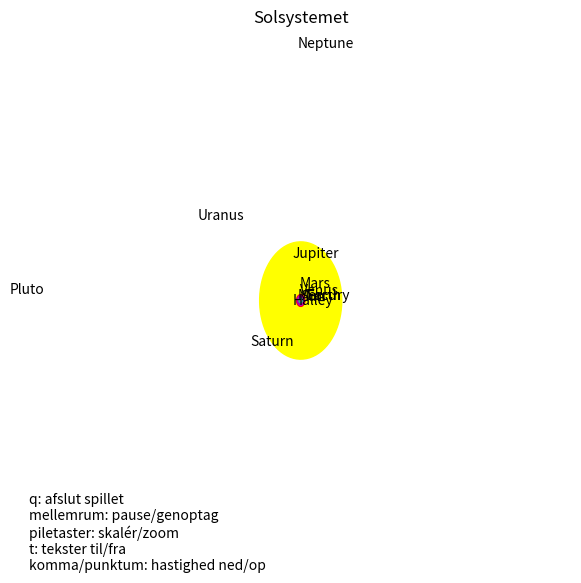

Write the Python code that produced this figure.
import time, random
import numpy as np
from matplotlib import pyplot as plt
import matplotlib.animation as animation
import matplotlib.patches as patches

# TODO

# https://nickcharlton.net/posts/drawing-animating-shapes-matplotlib.html

class G:
    pass

# Use a global structure to store all values that need to be
# used in several different functions
g = G()
g.ax = plt.gca()


def main():
    g.t = 10000 * random.random()

    get_settings(g.t)
    update_cx_cy(g.t)
    init_figure()
    create_balls()
    g.tic = time.time()  # reset timer

    def update_graphics(i):

        dt = time.time() - g.tic    # get time since last bounce
        g.t = g.t + g.v * dt
        update_cx_cy(g.t)

        # Iterate each planet
        for planet in g.planets.values():

            # Get planet attributes
            cx, cy = planet["cx"], planet["cy"]
            bx, by = planet["bx"], planet["by"]
            tx, ty = planet["tx"], planet["ty"]

            # Update 'ball' position
            b = np.array([bx + cx, by + cy]).T
            planet["patch"].set_xy(b)

            # Update 'trace' position
            tx = np.insert(tx[:-1], 0, cx, axis=0)
            ty = np.insert(ty[:-1], 0, cy, axis=0)
            planet["tx"], planet["ty"] = tx, ty
            planet["trace"].set_data(tx, ty)

            # Update 'text'
            planet["label"].set_position([cx, cy])
            planet["label"].set_visible(g.textvisible)

    g.anim = animation.FuncAnimation(
        g.fig, update_graphics,
        interval=30, cache_frame_data=False)

    plt.show()

    print('Tak fordi du spillede!')


def buttonpush(event):

    size = zoom = 1

    match event.key:

        case ' ':
            g.moving = 1 - g.moving
            if g.moving: g.anim.resume()
            else: g.anim.pause()

        case 'up':      zoom = 0.5
        case 'down':    zoom = 2
        case 'q':       exit()
        case 'tab':     g.moving = 2
        case 'left':    size = 0.5
        case 'right':   size = 2
        case ',':       g.v *= 0.5
        case '.':       g.v *= 2
        case 't':       g.textvisible = 1 - g.textvisible
        case _:         print(f'{event.key=}')  # show key info

    if event.key == "up" or event.key == "down":
        g.xmax *= zoom
        g.ymax *= zoom
        g.ax.set_xlim([-g.xmax, g.xmax])
        g.ax.set_ylim([-g.ymax, g.ymax])
        g.info.set_position([-g.xmax, -g.ymax])

    if event.key == 'left' or event.key == 'right':
        for planet in g.planets.values():
            planet["r"] *= size
            b = create_ball(planet)
            planet["patch"].set_xy(b)


def get_settings(t):

    # Hardcoded values
    g.v = g.textvisible = g.playing = g.moving = 1
    g.xmax, g.ymax = 4600, 3200
    g.trace_visible = 'on'
    g.tlen = 500

    g.planets = {
        "Sun": {
            "ax": 1,                    "addx": 0,
            "ay": 1,                    "addy": 0,
            "speed": 1,                 "r": 696.340,
            "res": 80,                  "color": "yellow",

        }, "Earth": {
            "ax": 100.0000180000000,    "addx": -1.6731633011693,
            "ay": 99.9860196455882,     "addy": 0,
            "speed": 1,                 "r": 6.371,
            "res": 80,                  "color": "blue",

        }, "Halley": {
            "ax": 1783.41442925537,     "addx": -1724.8166181036783,
            "ay": 107.3639924082853,    "addy": 0,
            "speed": 75.32,             "r": 0.011,
            "res": 80,                  "color": "blue",

        }, "Mercury": {
            "ax": 38.7098430000000,     "addx": -7.9601608881522,
            "ay": 37.8825524974147,     "addy": 0,
            "speed": 0.240846,          "r": 2.4397,
            "res": 80,                  "color": [0.75, 0.75, 0.75],

        }, "Mars": {
            "ax": 152.3712430000000,    "addx": -14.2261578635317,
            "ay": 151.7056759841467,    "addy": 0,
            "speed": 1.881,             "r": 3.3895,
            "res": 80,                  "color": "red",

        }, "Jupiter": {
            "ax": 520.2480190000000,    "addx": -25.2507058253821,
            "ay": 519.6348748195645,    "addy": 0,
            "speed": 11.86,             "r": 69.911,
            "res": 80,                  "color": "red",

        }, "Saturn": {
            "ax": 954.1498830000000,    "addx": -52.9631902430348,
            "ay": 952.6788019622321,    "addy": 0,
            "speed": 29.46,             "r": 58.232,
            "res": 80,                  "color": [0.7, 0.0, 0.7],

        }, "Uranus": {
            "ax": 1918.7979479999999,   "addx": -89.9098829686152,
            "ay": 1916.6903188031135,   "addy": 0,
            "speed": 84.01,             "r": 25.362,
            "res": 80,                  "color": [0.7, 0.7, 0.0],

        }, "Neptune": {
            "ax": 3006.9527520000001,   "addx": -26.9254276529813,
            "ay": 3006.8321991933768,   "addy": 0,
            "speed": 164.8,             "r": 24.622,
            "res": 80,                  "color": [0.0, 0.7, 0.7],

        }, "Venus": {
            "ax": 72.3321020000000,     "addx": -0.4892536146070,
            "ay": 72.3304473277955,     "addy": 0,
            "speed": 0.615,             "r": 6.0518,
            "res": 80,                  "color": [1.0, 0.4, 0.6],

        }, "Pluto": {
            "ax": 3948.6860350000001,   "addx": -982.06399176825134,
            "ay": 3824.4660013106305,   "addy": 0,
            "speed": 247.92065,         "r": 1.1883,
            "res": 80,                  "color": [0.5, 0.5, 0.5],
        }
    }

def update_cx_cy(t):
    for planet in g.planets.values():
        ax, addx = planet["ax"], planet["addx"]
        ay, addy = planet["ay"], planet["addy"]
        speed = planet["speed"]
        planet["cx"] = ax * np.cos(t / speed) + addx
        planet["cy"] = ay * np.sin(t / speed) + addy

def create_ball(planet):
    t = np.linspace(0, 2 * np.pi, planet["res"])
    r = planet["r"]
    planet["bx"] = bx = r * np.cos(t)
    planet["by"] = by = r * np.sin(t)
    b = np.array([bx, by]).T

    return b

def create_balls():

    # Create each 'ball', 'trace', and 'text'
    for name, planet in g.planets.items():

        # Create 'ball'
        b = create_ball(planet)
        patch = patches.Polygon(b, color=planet["color"])
        planet["patch"] = patch
        g.ax.add_patch(patch)

        # Create 'trace'
        cx, cy = planet["cx"], planet["cy"]
        tx, ty = np.ones(g.tlen) * cx, np.ones(g.tlen) * cy
        planet["tx"], planet["ty"] = tx, ty
        trace, = g.ax.plot(tx, ty, 'b:')
        planet["trace"] = trace

        # Create 'text'
        label = g.ax.text(cx, cy, name)
        planet["label"] = label

def init_figure():

    # Set up figure window
    g.fig = plt.figure()
    g.fig.set_dpi(100)
    g.fig.set_size_inches(7, 7)

    g.playing = g.moving = 1
    g.xmax, g.ymax = 4600, 3200
    g.ax = plt.axes(xlim=(-g.xmax, g.xmax), ylim=(-g.ymax, g.ymax))
    plt.title("Solsystemet")
    plt.axis('off')

    # Set the function that gets called when a key is pressed
    cid = g.fig.canvas.mpl_connect('key_press_event', buttonpush)

    # Instructions
    g.info = g.ax.text(
        -g.xmax, -g.ymax,
        'q: afslut spillet \n'
        'mellemrum: pause/genoptag \n'
        'piletaster: skalér/zoom \n'
        't: tekster til/fra \n'
        'komma/punktum: hastighed ned/op')

if __name__ == "__main__":
    main()
